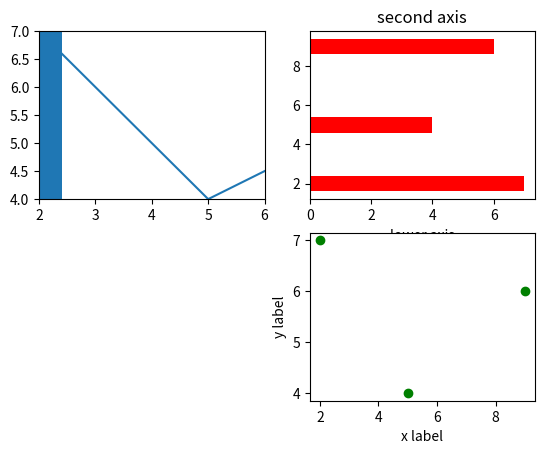

Python code for this plot:
import pandas as pd
import matplotlib.pyplot as plt

'''
pandas and matplotlib practice
'''

numbers = [1, 2, 3, 4, 5]

matrix = [
    [1, 2, 3, 4, 5],
    [6, 7, 8, 9, 10],
    [11, 12, 13, 14, 15]
]

data_frame = pd.DataFrame(matrix)

dict_table = {'column1': [1, 2, 3, 4, 5], 'column2': [6, 7, 8, 9, 10]}

dict_data_frame = pd.DataFrame(dict_table, index=['row1', 'row2', 'row3', 'row4', 'row5'])

print(dict_data_frame)

# dataframe investigations
print(dict_data_frame.head(2))
print(dict_data_frame.tail(3))
print(dict_data_frame.columns)
print(dict_data_frame.index)
print(dict_data_frame.dtypes)
print(dict_data_frame.shape)
print(dict_data_frame.shape[0])
print(dict_data_frame.shape[1])
print(dict_data_frame.describe())
print(dict_data_frame.isnull().sum())

# remove first row of dataframe
new_dict_data_frame = dict_data_frame.drop(labels='row1', axis=0)

# find average value of each row
dict_data_frame['average'] = dict_data_frame.mean(axis=1)

# select the value of second row and first column
print(dict_data_frame.iloc[1, 0])

# select the first column of dataframe
print(dict_data_frame['column1'])

# select the third row of dataframe
print(dict_data_frame.loc['row3'])

dict_data_frame['column1'] *= 3

print(dict_data_frame['column1'].apply(lambda x: x * 3))

first_collection = [2, 5, 9]
second_collection = [7, 4, 6]

figure1 = plt.figure()

axis_1 = figure1.add_subplot(2, 2, 1)
axis_2 = figure1.add_subplot(2, 2, 2)
axis_3 = figure1.add_subplot(2, 2, 4)

axis_1.plot(first_collection, second_collection)
axis_2.barh(first_collection, second_collection, color='red')
axis_3.scatter(first_collection, second_collection, color='green')
axis_1.bar(first_collection, second_collection)

axis_1.set_xlim(2, 6)
axis_1.set_ylim(4, 7)

axis_2.set(title='second axis', xlabel='lower axis')

axis_3.set_xlabel('x label')
axis_3.set_ylabel('y label')

plt.show()

figure1.savefig('first.png')
